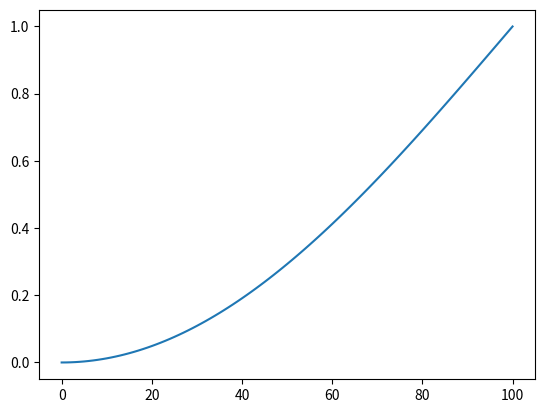

Source code (Python):
import matplotlib.pyplot as plt
from math import pi,cos,sqrt

"""
[redacted]
"""
def animator(func) -> list[float]: return [func(i * .01) for i in range(101)]

class Animations:
    
    def linear(x: float) -> float:
        return x
    
    def heartbeat(x: float) -> float:
        E = 1.70158 * 1.525
        return [((((2 * x)**2)) * ((E + 1) * (2 * x )- E)) / 2,(((2 * x - 2)**2) * ((E + 1) * (x * 2 - 2) + E)) / 2][x > .5]

    def ease_out_back(x: float) -> float:
        C = 1.70158
        E = C - 1
        return 1 + C * ((x - 1) **3) + E * ((x - 1)**2)

    def ease_in_back(x: float) -> float:
        C = 1.70158
        E = C - 1
        return C * (x **3) - E * (x**2)

    def ease_in_out_circ(x: float) -> float:
        if x == 0: return 0
        return [((1 - sqrt(abs(1 - ((2 * x)**2)))) / 2),((sqrt(abs(1 - ((-2 * x + 2)**2))) + 1)/ 2)][x > .5]

    def ease_out_circ(x: float) -> float:
        return sqrt(1 - ((x - 1)**2))

    def ease_in_circ(x: float) -> float:
        return 1 - sqrt(1 - (x**2))

    def ease_in_out_quint(x: float) -> float:
        return [16*x*x*x*x*x,1 - ((-2 * x + 2)**5)/2][x > .5]

    def ease_out_quint(x: float) -> float:
        return 1 - ((1-x)**5)

    def ease_in_quint(x: float) -> float:
        return x**5

    def ease_in_out_quart(x: float) -> float:
        return [8*x*x*x*x,1 - ((-2 * x + 2)**4)/2][x > .5]

    def ease_out_quart(x: float) -> float:
        return 1 - ((1-x)**4)

    def ease_in_quart(x: float) -> float:
        return x**4

    def ease_in_out_cubic(x: float) -> float:
        return [4*x*x*x,1 - ((-2 * x + 2)**3)/2][x > .5]

    def ease_out_cubic(x: float) -> float:
        return 1 - ((1-x)**3)

    def ease_in_cubic(x: float) -> float:
        return x**3
    def ease_in_out_quad(x: float) -> float:
        return [2*x*x,1 - ((-2 * x + 2)**2)/2][x > .5]
    def ease_out_quad(x: float) -> float:
        return (x*-1)**2

    def ease_in_quad(x: float) -> float:
        return x**2
    def ease_out_sine(x:float) -> float:
        return cos(x*pi/2)
    def ease_in_sine(x:float) -> float:
        return 1 - cos(x*pi/2)

    def ease_out_bounce(x: float) -> float:
        N = 7.5625
        D = 2.75
        X1 = x - (1.5 / D)
        X2 = x - (2.25 / D)
        X3 = x - (2.625 / D)
        if x < 1 / D: 
            return N * (x ** 2)
        
        elif x < 2 / D: 
            x = X1
            return N * (x**2) + 0.75
        elif x < 2.5 / D: 
            x = X2
            return N * (x**2) + 0.9375
        else: 
            x = X3
            return N * (x**2) + 0.984375

plt.plot(animator(Animations.ease_in_sine))
plt.show()